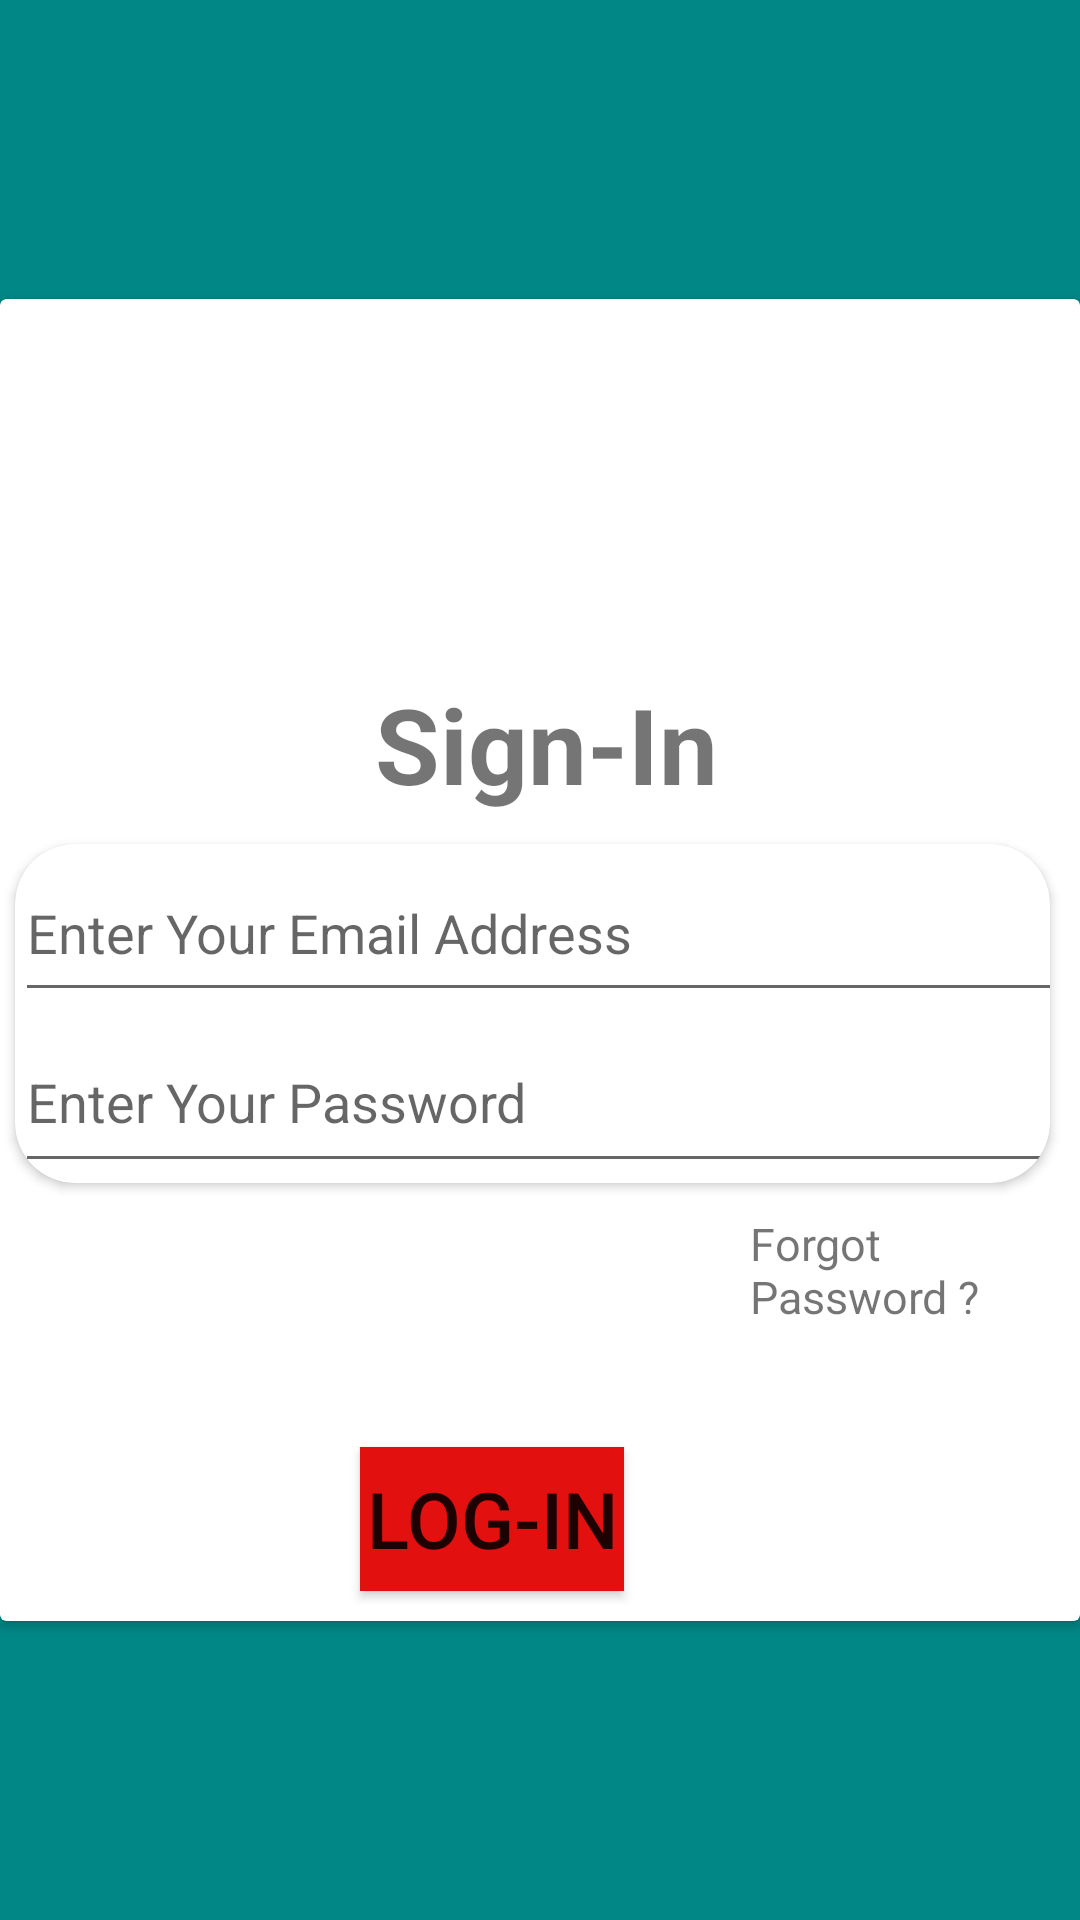

The Android layout XML behind this screen, and the referenced resources:
<!-- AndroidManifest.xml: application theme Theme.Lets_Meet -->
<!-- res/layout/activity_main.xml -->
<?xml version="1.0" encoding="utf-8"?>
<androidx.constraintlayout.widget.ConstraintLayout xmlns:android="http://schemas.android.com/apk/res/android"
    xmlns:app="http://schemas.android.com/apk/res-auto"
    xmlns:tools="http://schemas.android.com/tools"
    android:layout_width="match_parent"
    android:layout_height="match_parent"
    tools:context=".MainActivity"
    android:background="@color/teal_700">

    <androidx.cardview.widget.CardView
        android:layout_width="wrap_content"
        android:layout_height="wrap_content"
        android:layout_marginLeft="20dp"
        android:layout_marginRight="20dp"

        app:layout_constraintBottom_toBottomOf="parent"
        app:layout_constraintEnd_toEndOf="parent"
        app:layout_constraintStart_toStartOf="parent"
        app:layout_constraintTop_toTopOf="parent">>
        <LinearLayout
            android:layout_width="match_parent"
            android:layout_height="match_parent"
            android:orientation="vertical">>

            <ImageView
                android:id="@+id/imageView2"
                android:layout_width="123dp"
                android:layout_height="90dp"
                android:layout_marginLeft="130dp"
                android:layout_marginRight="130dp"
                app:srcCompat="@drawable/ic_profile" />

            <TextView
                android:id="@+id/textView2"
                android:layout_width="wrap_content"
                android:layout_height="wrap_content"
                android:layout_marginLeft="125dp"
                android:layout_marginTop="35dp"
                android:layout_marginRight="120dp"
                android:text="Sign-In"
                android:textSize="35dp"
                android:textStyle="bold" />

            <androidx.cardview.widget.CardView
                android:id="@+id/cardView"
                android:layout_width="wrap_content"
                android:layout_height="wrap_content"
                android:layout_marginLeft="5dp"
                android:layout_marginTop="10dp"
                android:layout_marginRight="10dp"
                app:cardCornerRadius="20dp">>

                <LinearLayout
                    android:layout_width="363dp"
                    android:layout_height="wrap_content"
                    android:orientation="vertical">

                    <EditText
                        android:id="@+id/emaillogin"
                        android:layout_width="match_parent"
                        android:layout_height="56dp"
                        android:ems="10"
                        android:hint="Enter Your Email Address"
                        android:inputType="textEmailAddress" />

                    <EditText
                        android:id="@+id/passlogin"
                        android:layout_width="match_parent"
                        android:layout_height="57dp"
                        android:ems="10"
                        android:hint="Enter Your Password"
                        android:inputType="numberPassword" />


                </LinearLayout>
            </androidx.cardview.widget.CardView>

            <TextView
                android:id="@+id/textView3"
                android:layout_width="wrap_content"
                android:layout_height="wrap_content"
                android:layout_marginLeft="250dp"
                android:layout_marginTop="10dp"
                android:text="Forgot Password ?"
                android:textSize="15dp"

                />

            <Button
                android:id="@+id/button3"
                android:layout_width="wrap_content"
                android:layout_height="wrap_content"
                android:layout_marginLeft="120dp"
                android:layout_marginTop="40dp"
                android:layout_marginRight="110dp"
                android:background="#E31010"
                android:layout_marginBottom="10dp"
                android:text="Log-In"
                android:textSize="26dp" />
        </LinearLayout>

            </androidx.cardview.widget.CardView>





</androidx.constraintlayout.widget.ConstraintLayout>
<!-- resources referenced by this layout -->
<resources>
  <style name="Theme.Lets_Meet" parent="Theme.MaterialComponents.DayNight.DarkActionBar">
          
          <item name="colorPrimary">@color/purple_500</item>
          <item name="colorPrimaryVariant">@color/purple_700</item>
          <item name="colorOnPrimary">@color/white</item>
          
          <item name="colorSecondary">@color/teal_200</item>
          <item name="colorSecondaryVariant">@color/teal_700</item>
          <item name="colorOnSecondary">@color/black</item>
          
          <item name="android:statusBarColor" tools:targetApi="l">?attr/colorPrimaryVariant</item>
          
      </style>
  <!-- not gathered from this repository: default colours our renderer supplied (Android Studio template values) -->
  <color name="purple_500">#FF6200EE</color>
  <color name="purple_700">#FF3700B3</color>
  <color name="teal_200">#FF03DAC5</color>
  <color name="teal_700">#FF018786</color>
  <color name="black">#FF000000</color>
  <color name="white">#FFFFFFFF</color>
</resources>
